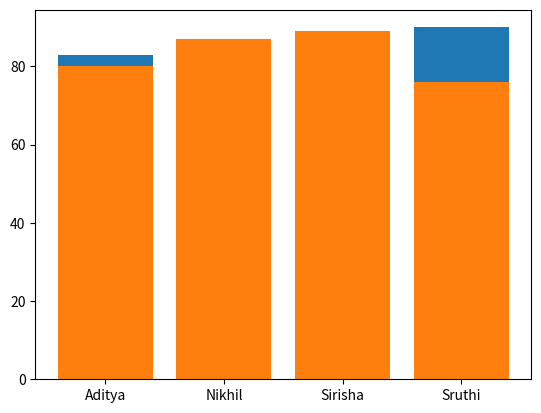

This chart was generated by the following Python code:
from matplotlib import pyplot as plt
names = ['Aditya', 'Nikhil', 'Sirisha', 'Sruthi']
marks_sem_1 = [83, 80, 85, 90]
marks_sem_2 = [80, 87, 89, 76]

# to just plot one graph we use plt.bar
#if we plot two bar graphs like we did with line plots, it won't plot them side by side
plt.bar(names,marks_sem_1)
plt.bar(names,marks_sem_2)
plt.xlabel = 'Names'
plt.ylabel = 'Marks out of 100'
plt.show()